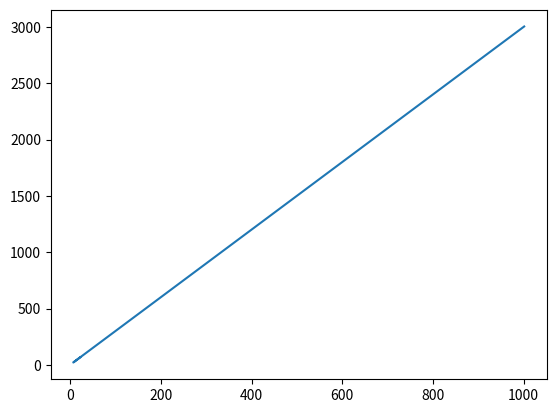

The matplotlib source for this figure:
import matplotlib.pyplot as plt
import numpy as np

x = np.array([22,7,1001])
fx = 3*x+1

plt.plot(x, fx)
plt.savefig('output.png')
